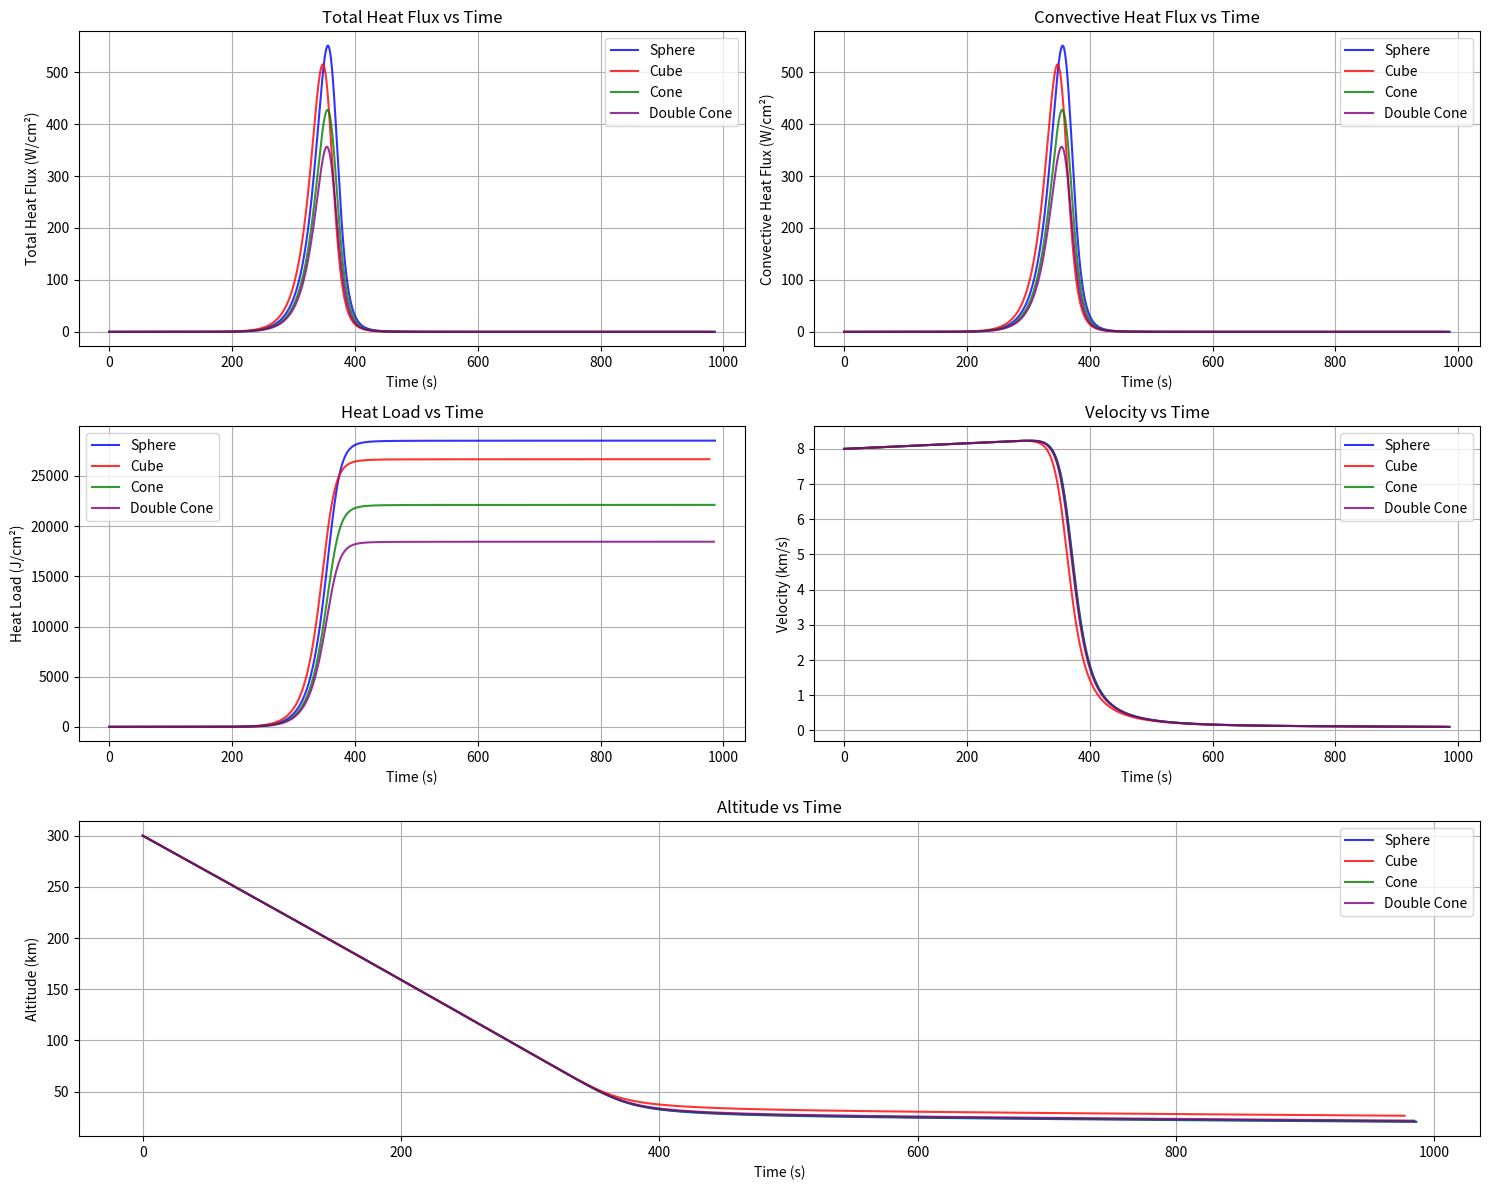

Generate this figure with matplotlib:
import numpy as np
import pandas as pd
import matplotlib.pyplot as plt
from dataclasses import dataclass
from typing import Literal, Dict

@dataclass
class MaterialProperties:
    name: str
    density: float  # kg/m³
    specific_heat: float  # J/(kg·K)
    thermal_conductivity: float  # W/(m·K)
    melting_point: float  # K

@dataclass
class ProbeConfig:
    shape: Literal['sphere', 'cube', 'cone', 'double_cone']
    diameter: float  # meters
    velocity: float  # m/s
    entry_angle: float = -5   # degrees
    material: MaterialProperties = None

def get_materials_database() -> Dict[str, MaterialProperties]:
    """Database of common heat shield materials"""
    return {
        'carbon_phenolic': MaterialProperties(
            name='Carbon Phenolic',
            density=1900,
            specific_heat=1600,
            thermal_conductivity=0.5,
            melting_point=3000
        )
    }

def get_shape_coefficients(shape: str) -> dict:
    """Get aerodynamic coefficients for different shapes"""
    coefficients = {
        'sphere': {
            'drag': 0.47,
            'heat_factor': 1.0,  # Reference value
            'pressure_coefficient': 1.0
        },
        'cube': {
            'drag': 1.05,
            'heat_factor': 1.4,  # Higher heating due to sharp edges
            'pressure_coefficient': 1.4
        },
        'cone': {
            'drag': 0.50,
            'heat_factor': 0.8,  # Lower heating due to oblique shock
            'pressure_coefficient': 0.8
        },
        'double_cone': {
            'drag': 0.55,
            'heat_factor': 0.7,  # Even lower heating due to double shock
            'pressure_coefficient': 0.7
        }
    }
    return coefficients[shape]

def calculate_trajectory_and_heating(probe: ProbeConfig, max_time: float = 1000, dt: float = 0.1):
    """Calculate trajectory and heating over time with shape-specific factors"""
    time_points = np.arange(0, max_time, dt)
    
    # Arrays for storing results
    altitudes = np.zeros_like(time_points)
    velocities = np.zeros_like(time_points)
    heat_fluxes = np.zeros_like(time_points)
    conv_heat_fluxes = np.zeros_like(time_points)
    heat_loads = np.zeros_like(time_points)
    pressures = np.zeros_like(time_points)
    temp_energy = np.zeros_like(time_points)
    # Initial conditions
    altitudes[0] = 300e3  # m (150 km)
    velocities[0] = probe.velocity
    
    # Get shape-specific coefficients
    shape_coeff = get_shape_coefficients(probe.shape)
    
    # Calculate reference area based on shape
    if probe.shape == 'sphere':
        area = np.pi * (probe.diameter/2)**2
    elif probe.shape == 'cube':
        area = probe.diameter**2  # face area
    elif probe.shape in ['cone', 'double_cone']:
        area = np.pi * (probe.diameter/2)**2
    
    entry_angle_rad = np.radians(probe.entry_angle)
    
    for i in range(1, len(time_points)):
        # Atmospheric properties using exponential model
        scale_height = 7400  # m
        rho = 1.225 * np.exp(-altitudes[i-1] / scale_height)  # kg/m³
        
        # Calculate convective heat flux (Sutton-Graves equation)
        k_sg = 1.7415e-4  # Sutton-Graves constant
        q_conv = k_sg * np.sqrt(rho/probe.diameter) * velocities[i-1]**3
        
        # Apply shape-specific heat factor
        q_conv *= shape_coeff['heat_factor']
        conv_heat_fluxes[i-1] = q_conv
        
        # Add radiative heating if velocity > 7.5 km/s
        if velocities[i-1] > 7500:
            C = 4.736e4
            q_rad = C * rho**1.22 * (velocities[i-1]/1e4)**3 * probe.diameter**0.5
            q_rad *= shape_coeff['pressure_coefficient']
        else:
            q_rad = 0
        
        # Total heat flux (W/m²)
        heat_fluxes[i-1] = q_conv + q_rad
        
        # Calculate heat load (J/m²)
        if i > 0:
            heat_loads[i] = heat_loads[i-1] + heat_fluxes[i-1] * dt
        
        # Calculate drag force
        dynamic_pressure = 0.5 * rho * velocities[i-1]**2
        drag_force = shape_coeff['drag'] * dynamic_pressure * area
        
        # Update trajectory
        drag_acc = -drag_force / (area * probe.diameter * 1000)  # Approximate mass using area and diameter
        gravity_acc = -9.81 * (6371000 / (6371000 + altitudes[i-1]))**2  # Variable gravity
        
        # Update velocity and position
        velocities[i] = velocities[i-1] + (drag_acc + gravity_acc * np.sin(entry_angle_rad)) * dt
        altitudes[i] = altitudes[i-1] + velocities[i-1] * np.sin(entry_angle_rad) * dt
        
        # Break if below surface or velocity too low
        if altitudes[i] < 0 or velocities[i] < 100:
            return {
                'times': time_points[:i],
                'altitudes': altitudes[:i],
                'velocities': velocities[:i],
                'heat_fluxes': heat_fluxes[:i],
                'conv_heat_fluxes': conv_heat_fluxes[:i],
                'heat_loads': heat_loads[:i]
            }
    
    return {
        'times': time_points,
        'altitudes': altitudes,
        'velocities': velocities,
        'heat_fluxes': heat_fluxes,
        'conv_heat_fluxes': conv_heat_fluxes,
        'heat_loads': heat_loads
    }

def plot_reentry_analysis():
    shapes = ['sphere', 'cube', 'cone', 'double_cone']
    diameter = 0.2  # 20 cm
    velocity = 8000  # 8 km/s
    
    fig = plt.figure(figsize=(15, 12))
    gs = fig.add_gridspec(3, 2)
    
    ax1 = fig.add_subplot(gs[0, 0])  # Heat Flux
    ax2 = fig.add_subplot(gs[0, 1])  # Convective Heat Flux
    ax3 = fig.add_subplot(gs[1, 0])  # Heat Load
    ax4 = fig.add_subplot(gs[1, 1])  # Velocity
    ax5 = fig.add_subplot(gs[2, :])  # Altitude
    
    colors = {'sphere': 'blue', 'cube': 'red', 'cone': 'green', 'double_cone': 'purple'}
    
    for shape in shapes:
        probe = ProbeConfig(shape, diameter, velocity)
        results = calculate_trajectory_and_heating(probe)
        
        style = {'color': colors[shape], 'label': shape.replace('_', ' ').title(), 'alpha': 0.8}
        
        # Convert heat flux to W/cm²
        ax1.plot(results['times'], results['heat_fluxes']/10000, **style)
        ax2.plot(results['times'], results['conv_heat_fluxes']/10000, **style)
        # Convert heat load to J/cm²
        ax3.plot(results['times'], results['heat_loads']/10000, **style)
        # Convert velocity to km/s
        ax4.plot(results['times'], results['velocities']/1000, **style)
        # Convert altitude to km
        ax5.plot(results['times'], results['altitudes']/1000, **style)
    
    # Configure plots
    ax1.set_ylabel('Total Heat Flux (W/cm²)')
    ax1.set_xlabel('Time (s)')
    ax1.set_title('Total Heat Flux vs Time')
    ax1.grid(True)
    ax1.legend()
    
    ax2.set_ylabel('Convective Heat Flux (W/cm²)')
    ax2.set_xlabel('Time (s)')
    ax2.set_title('Convective Heat Flux vs Time')
    ax2.grid(True)
    ax2.legend()
    
    ax3.set_ylabel('Heat Load (J/cm²)')
    ax3.set_xlabel('Time (s)')
    ax3.set_title('Heat Load vs Time')
    ax3.grid(True)
    ax3.legend()
    
    ax4.set_ylabel('Velocity (km/s)')
    ax4.set_xlabel('Time (s)')
    ax4.set_title('Velocity vs Time')
    ax4.grid(True)
    ax4.legend()
    
    ax5.set_ylabel('Altitude (km)')
    ax5.set_xlabel('Time (s)')
    ax5.set_title('Altitude vs Time')
    ax5.grid(True)
    ax5.legend()
    
    plt.tight_layout()
    return plt

# Run analysis and create plots
plot = plot_reentry_analysis()
plot.show()